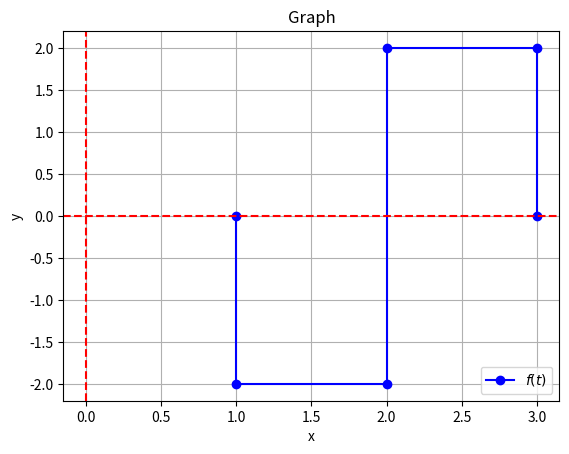

Here is the Python script that generated this plot:
import matplotlib.pyplot as plt
import math


def plotting(
    points,
    file=None,
    titling=None,
    show=True,
    label=None,
    x_axis_name: str = "x",
    y_axis_name: str = "y",
):
    if label is None:
        label = "f(t)"
    # Extract x and y values from the points
    x_values, y_values = zip(*points)

    # Plot the function curve using lines

    plt.plot(
        x_values,
        y_values,
        marker="o",
        linestyle="-",
        color="blue",
        label=rf"${label}$",
    )

    # Set color to axis
    # ax = plt.gca()
    # ax.spines["bottom"].set_color("red")
    # ax.spines["left"].set_color("red")

    plt.axvline(x=0, color="red", linestyle="--")

    # Draw a horizontal line at y=0
    plt.axhline(y=0, color="red", linestyle="--")

    # Set labels and title
    plt.xlabel(x_axis_name)
    plt.ylabel(y_axis_name)
    if not titling:
        titling = "Graph"
    plt.title(titling)

    # Add grid for better visualization
    plt.grid(True)

    # Add a legend
    plt.legend()

    if show:
        # Show the plot
        plt.show()

    if file:
        plt.savefig(file, dpi=300, bbox_inches="tight")

    # Close the plot
    plt.close()


if __name__ == "__main__":
    # Define the points
    points = [(1, 0), (1, -2), (2, -2), (2, 2), (3, 2), (3, 0)]
    plotting(points)
